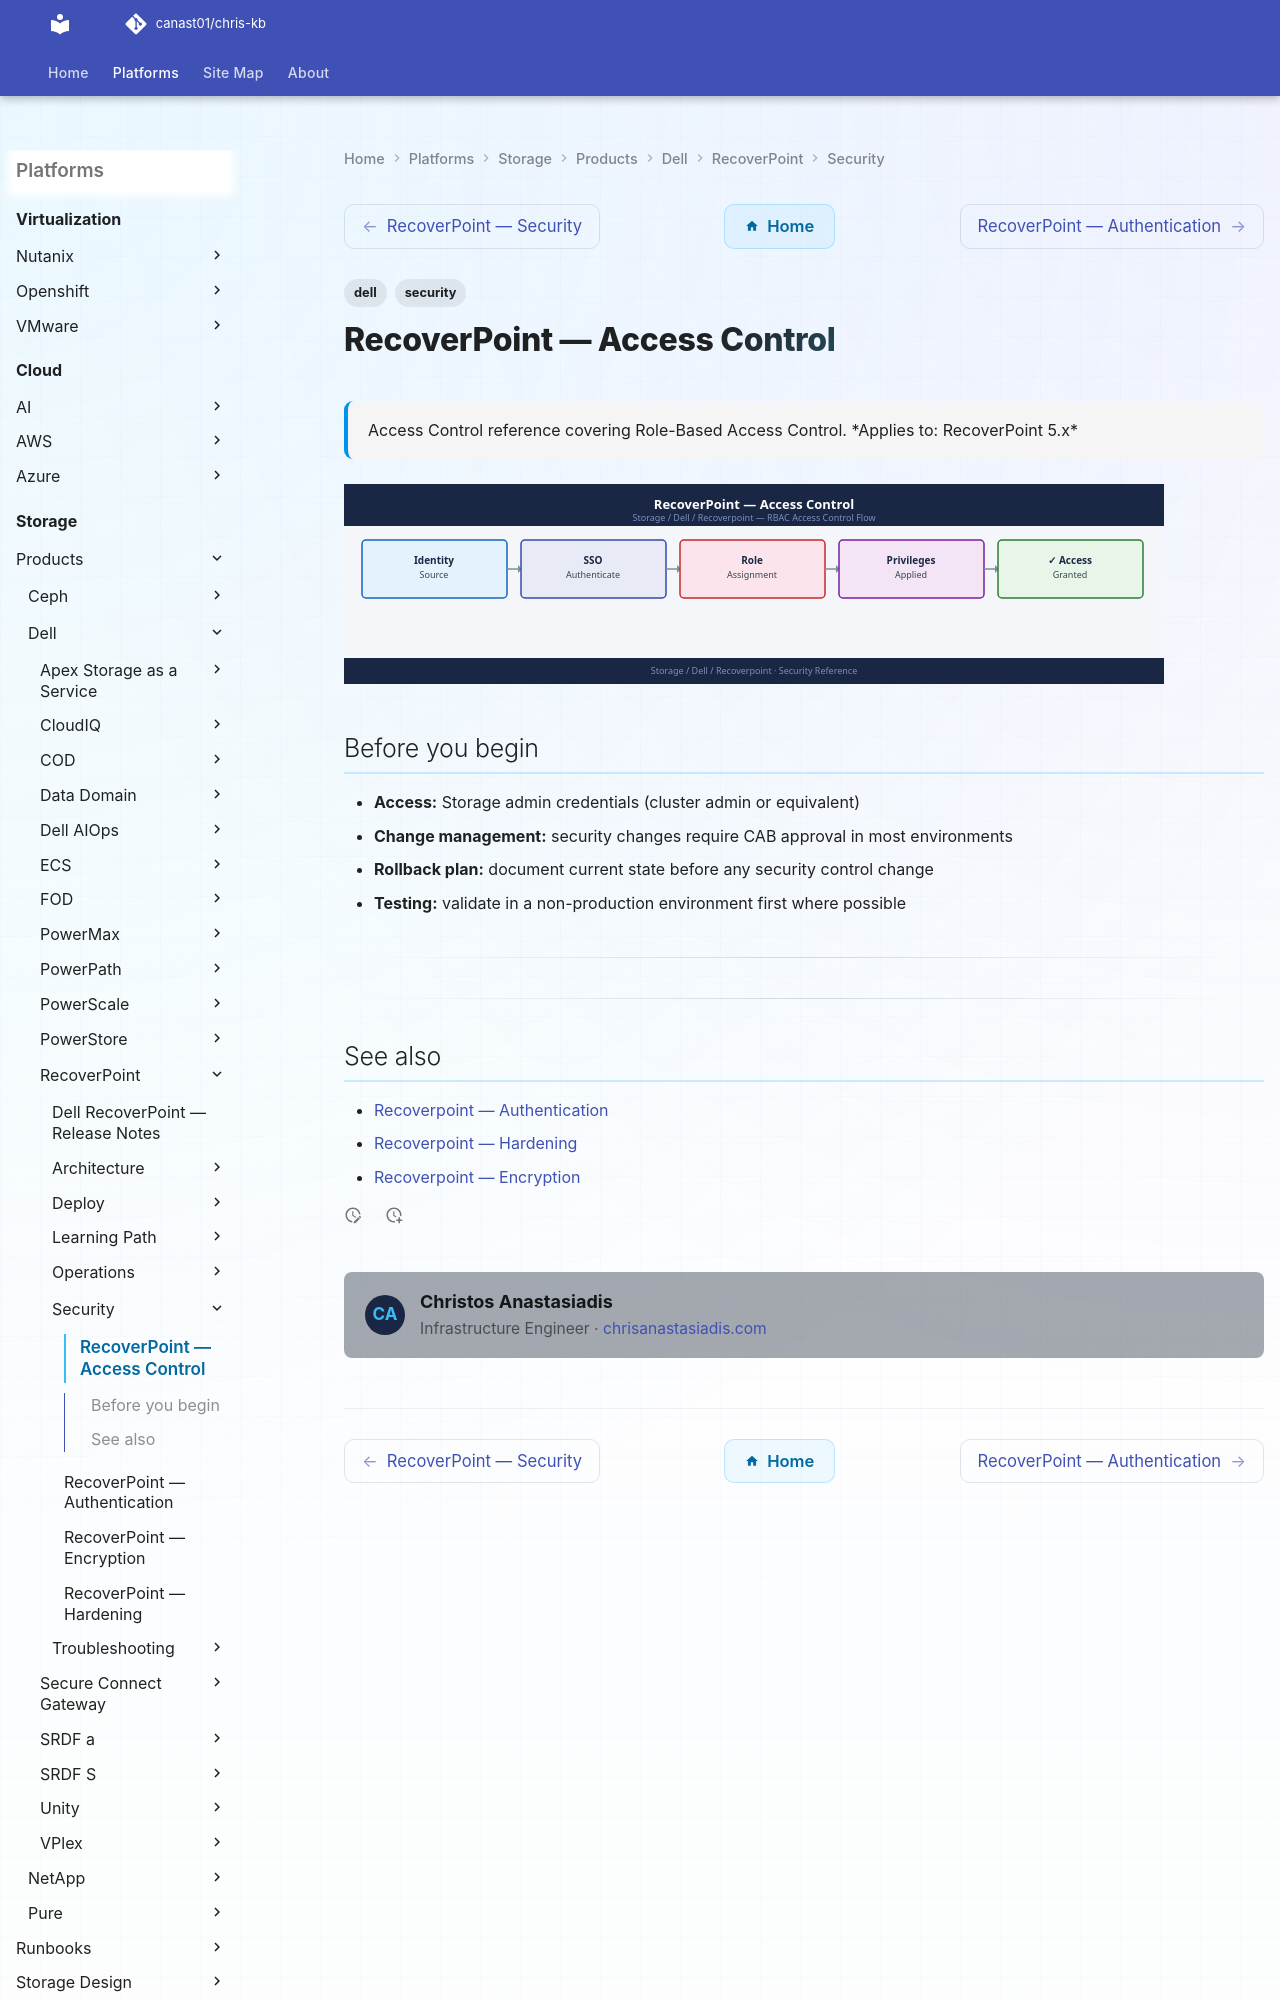

repository: canast01/chris-kb · page: storage/products/dell/recoverpoint/security/access-control/index.html · generator: mkdocs

---
tags:
  - dell
  - security
description: "Access Control reference covering Role-Based Access Control."
---
# RecoverPoint — Access Control

<div class="kb-summary">
Access Control reference covering Role-Based Access Control.
